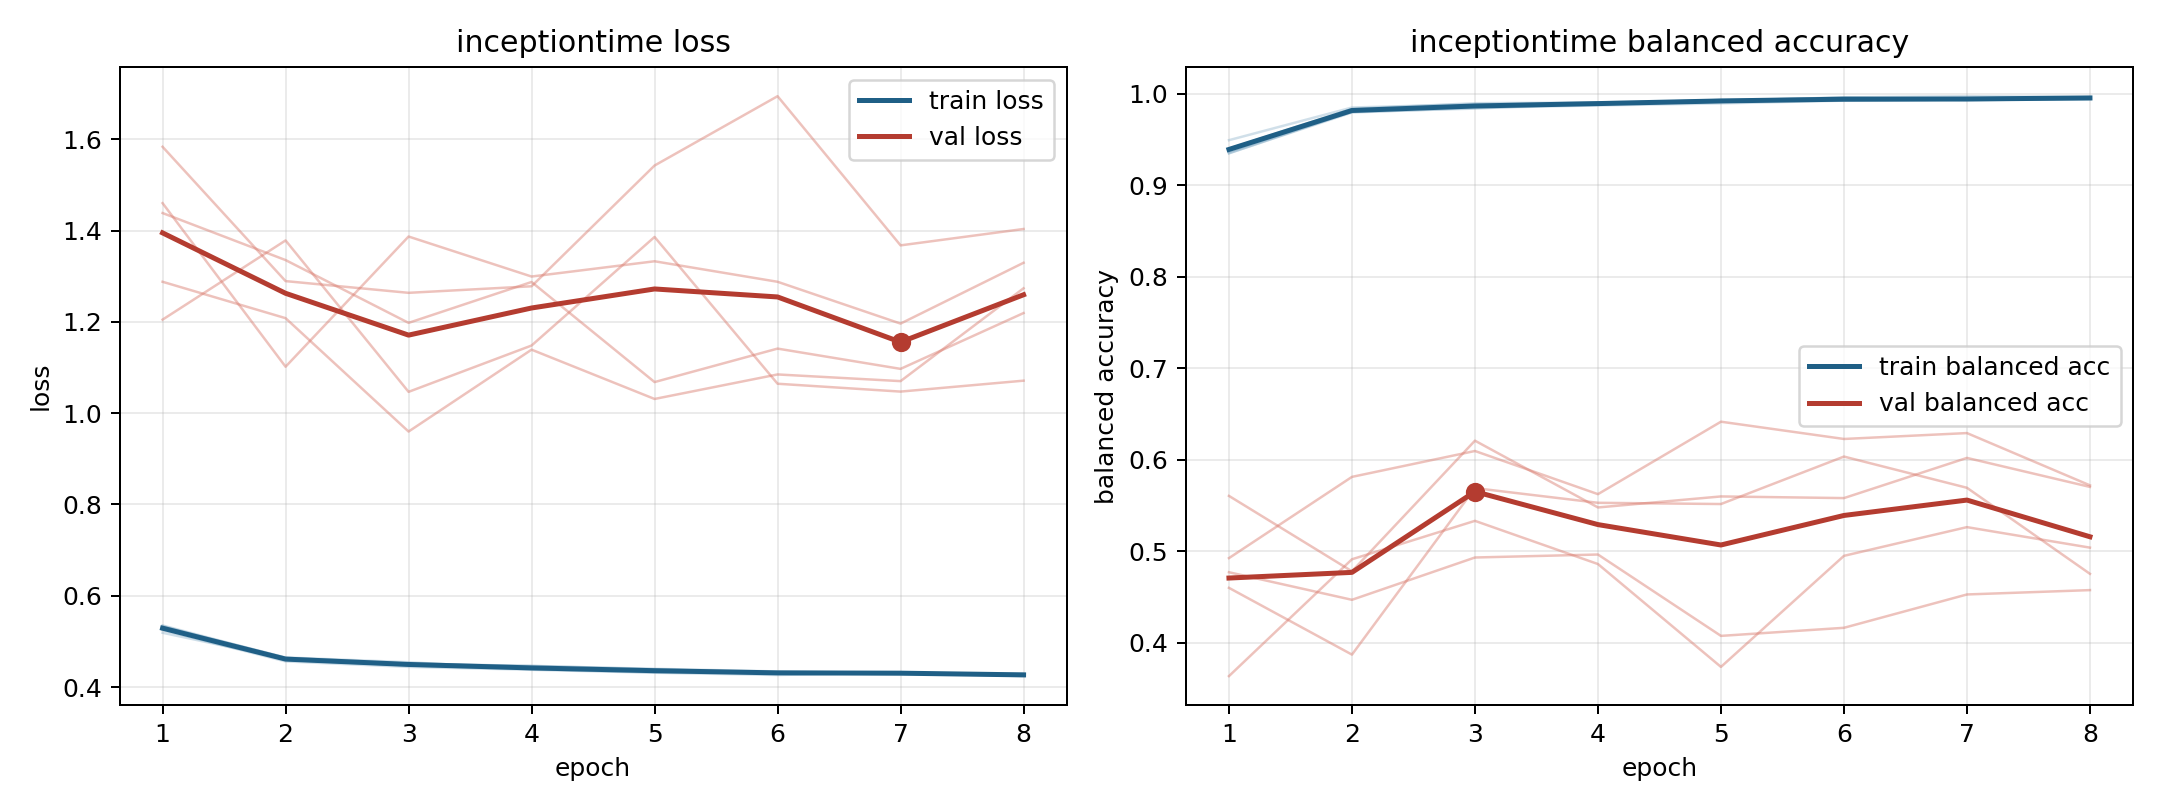

Values plotted in this chart, from the file beside it:
model, fold, epoch, train_loss, train_balanced_accuracy, val_loss, val_balanced_accuracy
inceptiontime, 1, 1, 0.5247, 0.9399, 1.584, 0.4772
inceptiontime, 1, 2, 0.4561, 0.9834, 1.289, 0.447
inceptiontime, 1, 3, 0.4441, 0.9896, 1.264, 0.4933
inceptiontime, 1, 4, 0.4377, 0.9905, 1.278, 0.4965
inceptiontime, 1, 5, 0.4313, 0.9926, 1.543, 0.4076
inceptiontime, 1, 6, 0.4263, 0.9958, 1.694, 0.4164
inceptiontime, 1, 7, 0.4317, 0.9929, 1.368, 0.4529
inceptiontime, 1, 8, 0.4262, 0.9946, 1.403, 0.4576
inceptiontime, 2, 1, 0.5348, 0.9351, 1.438, 0.4601
inceptiontime, 2, 2, 0.4638, 0.9795, 1.335, 0.3872
inceptiontime, 2, 3, 0.4515, 0.9845, 1.198, 0.5691
inceptiontime, 2, 4, 0.446, 0.9872, 1.287, 0.553
inceptiontime, 2, 5, 0.4399, 0.9894, 1.068, 0.5517
inceptiontime, 2, 6, 0.4341, 0.9925, 1.141, 0.6035
inceptiontime, 2, 7, 0.4306, 0.9934, 1.097, 0.5694
inceptiontime, 2, 8, 0.4261, 0.9957, 1.219, 0.4754
inceptiontime, 3, 1, 0.5188, 0.9492, 1.46, 0.3637
inceptiontime, 3, 2, 0.4616, 0.9849, 1.102, 0.4913
inceptiontime, 3, 3, 0.45, 0.9886, 1.387, 0.5333
inceptiontime, 3, 4, 0.4465, 0.99, 1.299, 0.4861
inceptiontime, 3, 5, 0.4388, 0.9922, 1.333, 0.3737
inceptiontime, 3, 6, 0.4311, 0.996, 1.288, 0.4951
inceptiontime, 3, 7, 0.428, 0.9973, 1.196, 0.5265
inceptiontime, 3, 8, 0.4286, 0.9963, 1.329, 0.504
inceptiontime, 4, 1, 0.5323, 0.9364, 1.288, 0.4926
inceptiontime, 4, 2, 0.4648, 0.9801, 1.208, 0.5813
inceptiontime, 4, 3, 0.4543, 0.9838, 0.9597, 0.6096
inceptiontime, 4, 4, 0.4397, 0.9897, 1.139, 0.5625
inceptiontime, 4, 5, 0.4367, 0.993, 1.031, 0.6416
inceptiontime, 4, 6, 0.4313, 0.9936, 1.085, 0.6228
inceptiontime, 4, 7, 0.4302, 0.994, 1.07, 0.6292
inceptiontime, 4, 8, 0.4282, 0.994, 1.274, 0.5721
inceptiontime, 5, 1, 0.5337, 0.9348, 1.205, 0.5606
inceptiontime, 5, 2, 0.4596, 0.9806, 1.378, 0.4782
inceptiontime, 5, 3, 0.4472, 0.9865, 1.047, 0.6209
inceptiontime, 5, 4, 0.4393, 0.9888, 1.148, 0.5479
inceptiontime, 5, 5, 0.432, 0.9932, 1.386, 0.56
inceptiontime, 5, 6, 0.4322, 0.9924, 1.064, 0.5582
inceptiontime, 5, 7, 0.431, 0.9936, 1.047, 0.6021
inceptiontime, 5, 8, 0.4239, 0.9963, 1.071, 0.5704
